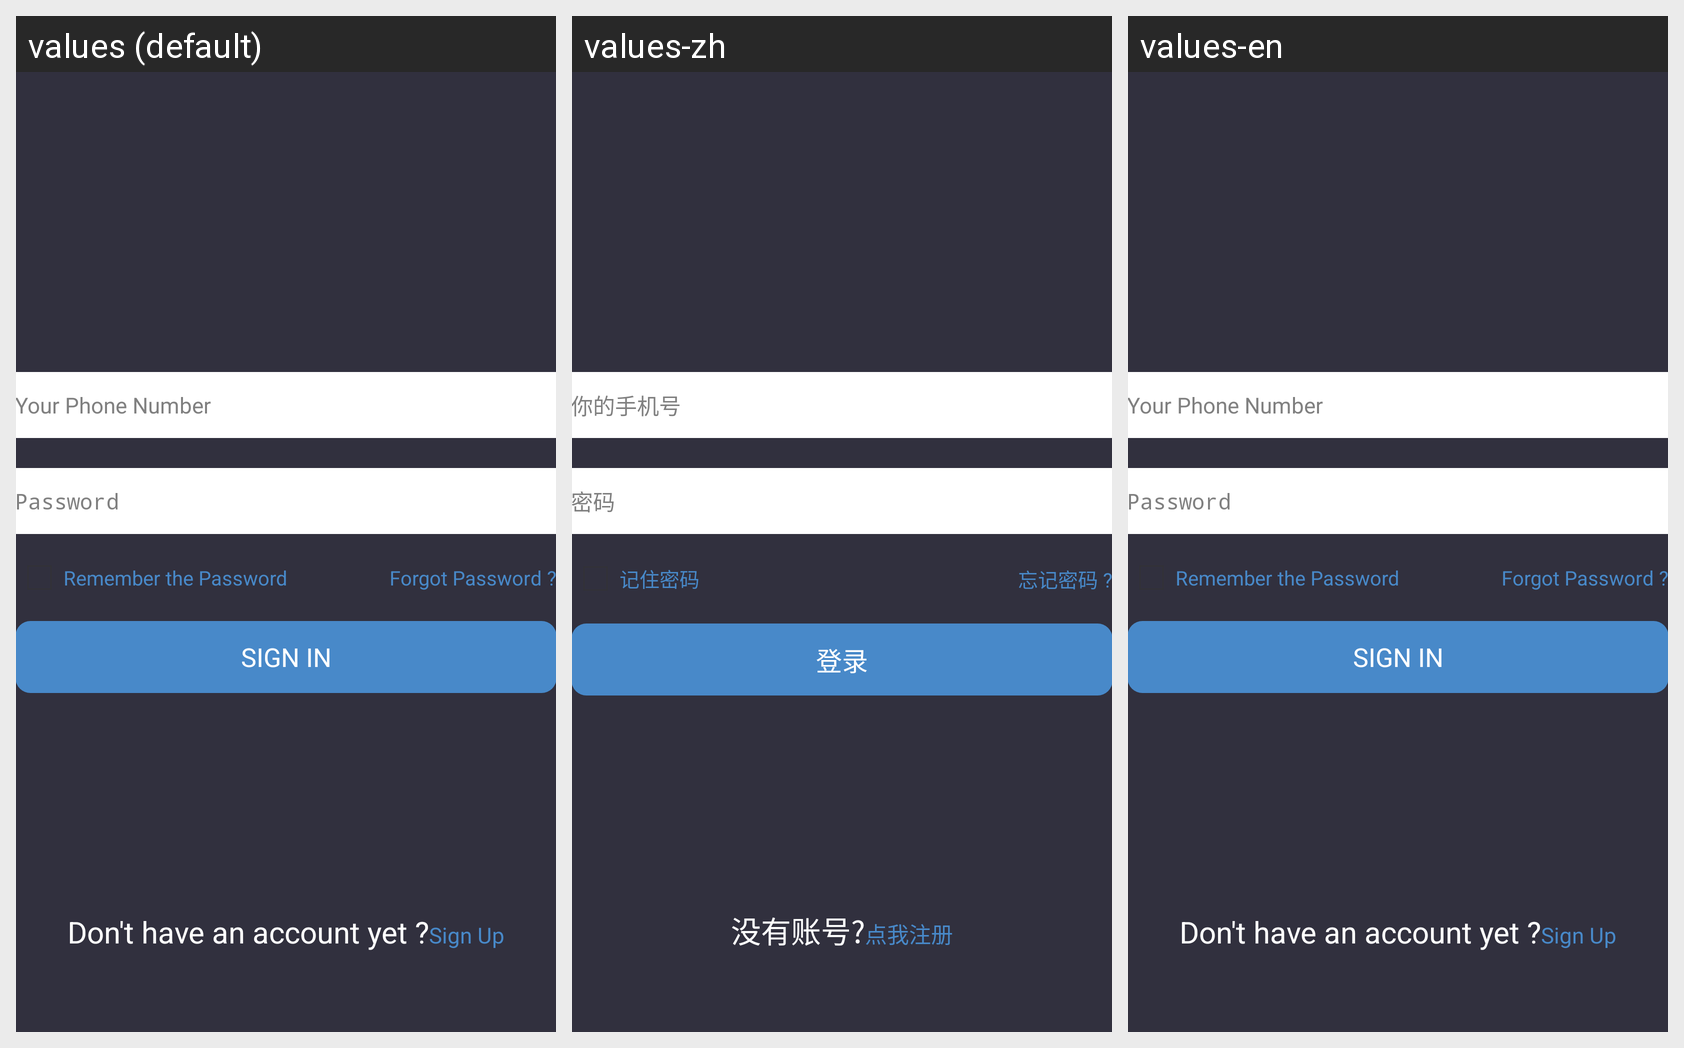

Translations of the strings shown on this Android screen, per locale in the grid:
Android screen res/layout/activity_login.xml rendered under 3 locales, left to right: values (default), values-zh, values-en. Device: Nexus 5 (rendered at 1080×1920; each locale shown at half size, 540×960, under a caption strip naming it); theme AppTheme.
Strings drawn on this screen, with the default value and each locale's value (text and hints the layout hard-codes, and strings that could not be matched under every locale, appear in the picture but are not listed):

phone_number
  values: Your Phone Number
  values-zh: 你的手机号
  values-en: Your Phone Number

password_pro
  values: Password
  values-zh: 密码
  values-en: Password

forgot_pwd
  values: Forgot Password ?
  values-zh: 忘记密码 ?
  values-en: Forgot Password ?

is_remember_pwd
  values: Remember the Password
  values-zh: 记住密码
  values-en: Remember the Password

sign_in
  values: SIGN IN
  values-zh: 登录
  values-en: SIGN IN

no_account
  values: Don't have an account yet ?
  values-zh: 没有账号?
  values-en: Don't have an account yet ?

sign_up
  values: Sign Up
  values-zh: 点我注册
  values-en: Sign Up
